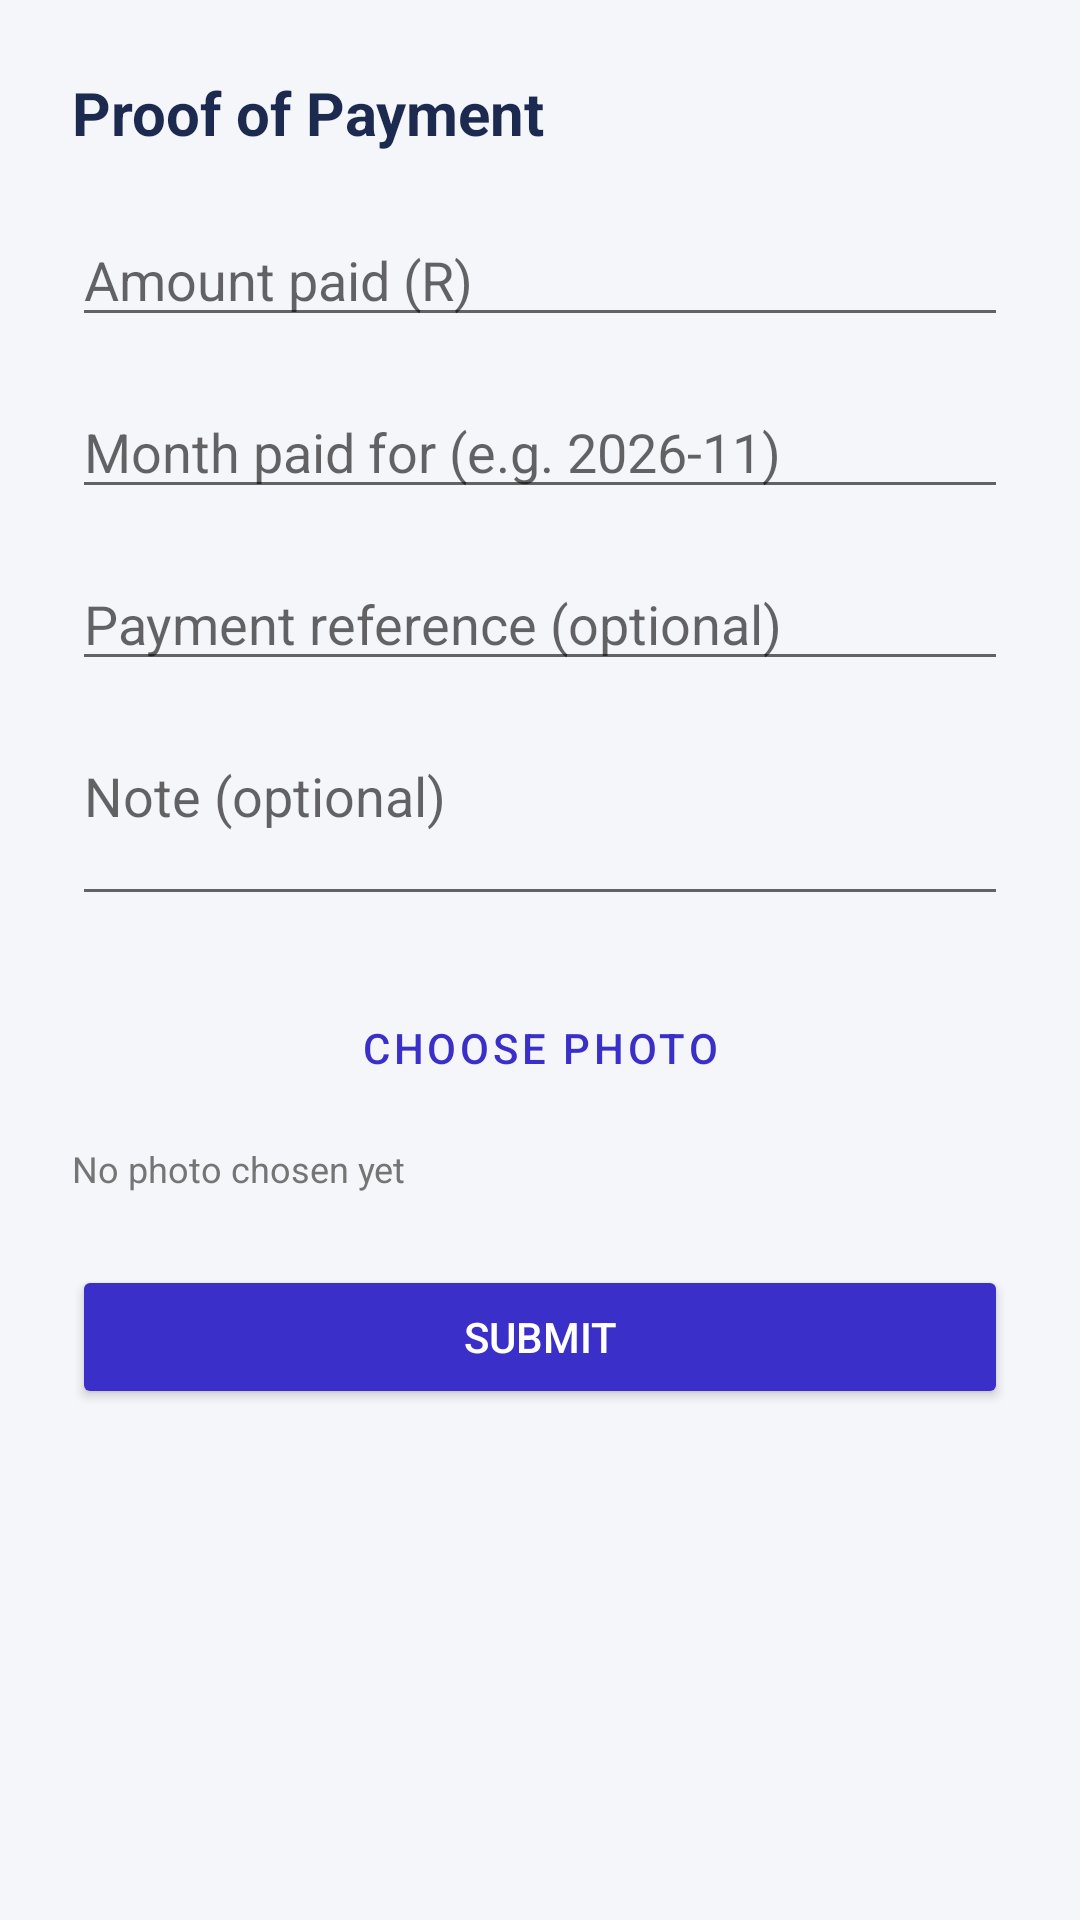

Android layout source for this screen:
<!-- AndroidManifest.xml: application theme Theme.Homio -->
<!-- res/layout/activity_submit_payment.xml -->
<?xml version="1.0" encoding="utf-8"?>
<ScrollView
    xmlns:android="http://schemas.android.com/apk/res/android"
    android:layout_width="match_parent"
    android:layout_height="match_parent"
    android:background="#F5F6FA">

    <LinearLayout
        android:layout_width="match_parent"
        android:layout_height="wrap_content"
        android:orientation="vertical"
        android:padding="24dp">

        <TextView
            android:layout_width="match_parent"
            android:layout_height="wrap_content"
            android:text="@string/submit_payment_title"
            android:textSize="20sp"
            android:textStyle="bold"
            android:textColor="@color/homio_navy"
            android:layout_marginBottom="20dp"/>

        <EditText
            android:id="@+id/etAmount"
            android:layout_width="match_parent"
            android:layout_height="wrap_content"
            android:hint="@string/hint_payment_amount"
            android:inputType="numberDecimal"/>

        <EditText
            android:id="@+id/etMonth"
            android:layout_width="match_parent"
            android:layout_height="wrap_content"
            android:hint="@string/hint_payment_month"
            android:inputType="text"
            android:maxLength="7"
            android:layout_marginTop="16dp"/>

        <EditText
            android:id="@+id/etReference"
            android:layout_width="match_parent"
            android:layout_height="wrap_content"
            android:hint="@string/hint_payment_reference"
            android:inputType="text"
            android:maxLength="60"
            android:layout_marginTop="16dp"/>

        <EditText
            android:id="@+id/etNote"
            android:layout_width="match_parent"
            android:layout_height="wrap_content"
            android:hint="@string/hint_payment_note"
            android:inputType="textMultiLine"
            android:minLines="2"
            android:maxLength="300"
            android:gravity="top"
            android:layout_marginTop="16dp"/>

        <Button
            android:id="@+id/btnChoosePhoto"
            style="@style/Widget.MaterialComponents.Button.OutlinedButton"
            android:layout_width="match_parent"
            android:layout_height="wrap_content"
            android:text="@string/btn_choose_photo"
            android:layout_marginTop="20dp"/>

        <TextView
            android:id="@+id/tvPhotoStatus"
            android:layout_width="match_parent"
            android:layout_height="wrap_content"
            android:text="@string/photo_none"
            android:textSize="12sp"
            android:textColor="@color/homio_gray"
            android:layout_marginTop="8dp"/>

        <ImageView
            android:id="@+id/ivProofPreview"
            android:layout_width="match_parent"
            android:layout_height="200dp"
            android:scaleType="fitCenter"
            android:contentDescription="@string/cd_proof_preview"
            android:visibility="gone"
            android:layout_marginTop="8dp"/>

        <ProgressBar
            android:id="@+id/progressSubmit"
            android:layout_width="wrap_content"
            android:layout_height="wrap_content"
            android:layout_gravity="center_horizontal"
            android:indeterminate="true"
            android:visibility="gone"
            android:layout_marginTop="16dp"/>

        <Button
            android:id="@+id/btnSubmitPayment"
            android:layout_width="match_parent"
            android:layout_height="wrap_content"
            android:text="@string/action_submit"
            android:backgroundTint="@color/homio_purple"
            android:textColor="@color/white"
            android:layout_marginTop="24dp"/>
    </LinearLayout>
</ScrollView>
<!-- resources referenced by this layout -->
<resources>
  <color name="homio_gray">#757575</color>
  <color name="homio_navy">#1B2A4E</color>
  <color name="homio_purple">#3B2FC9</color>
  <color name="white">#FFFFFF</color>
  <string name="action_submit">Submit</string>
  <string name="btn_choose_photo">Choose Photo</string>
  <string name="cd_proof_preview">Preview of your proof of payment</string>
  <string name="hint_payment_amount">Amount paid (R)</string>
  <string name="hint_payment_month">Month paid for (e.g. 2026-11)</string>
  <string name="hint_payment_note">Note (optional)</string>
  <string name="hint_payment_reference">Payment reference (optional)</string>
  <string name="photo_none">No photo chosen yet</string>
  <string name="submit_payment_title">Proof of Payment</string>
  <style name="Theme.Homio" parent="Theme.MaterialComponents.DayNight.NoActionBar">
          <item name="colorPrimary">@color/homio_purple</item>
          <item name="colorPrimaryVariant">@color/homio_navy</item>
          <item name="colorOnPrimary">@color/white</item>
          <item name="colorSecondary">@color/homio_green</item>
          <item name="android:statusBarColor">@color/homio_navy</item>
          <item name="android:windowBackground">@color/white</item>
      </style>
  <color name="homio_green">#4CAF50</color>
</resources>
